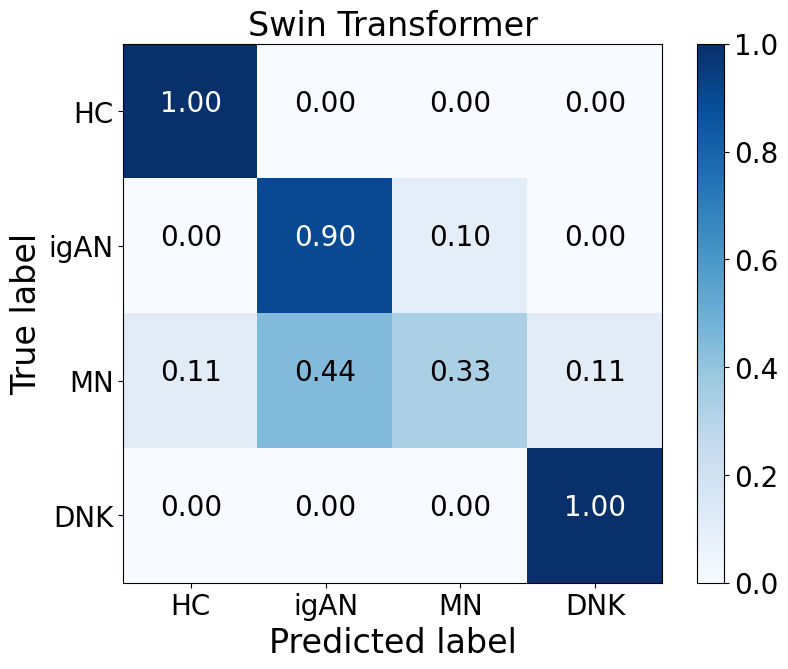

Write Python code to recreate this figure.
import itertools
import matplotlib.pyplot as plt
import matplotlib
import numpy as np
print(matplotlib.get_cachedir())

plt.rcParams['font.sans-serif'] = ['Times New Roman']  # 用来正常显示中文标签

# 绘制混淆矩阵
def plot_confusion_matrix(cm, classes, normalize=False, title='Confusion matrix', cmap=plt.cm.Blues):
    """
    - cm : 计算出的混淆矩阵的值
    - classes : 混淆矩阵中每一行每一列对应的列
    - normalize : True:显示百分比, False:显示个数
    """

    if normalize:
        cm = cm.astype('float') / cm.sum(axis=1)[:, np.newaxis]
        print("显示百分比：")
        np.set_printoptions(formatter={'float': '{: 0.2f}'.format})
        print(cm)
    else:
        print('显示具体数字：')
        print(cm)
    plt.figure(figsize=(9, 7))
    plt.rcParams.update({'font.size': 20})
    
    plt.imshow(cm, interpolation='nearest', cmap=cmap)
    # plt.title(title)
    plt.colorbar()
    tick_marks = np.arange(len(classes))
    plt.xticks(tick_marks, classes)
    plt.yticks(tick_marks, classes)
    # matplotlib版本问题，如果不加下面这行代码，则绘制的混淆矩阵上下只能显示一半，有的版本的matplotlib不需要下面的代码，分别试一下即可
    plt.ylim(len(classes) - 0.5, -0.5)
    fmt = '.2f' if normalize else 'd'
    thresh = cm.max() / 2.
    for i, j in itertools.product(range(cm.shape[0]), range(cm.shape[1])):
        plt.text(j, i, format(cm[i, j], fmt),
                 horizontalalignment="center",
                 color="white" if cm[i, j] > thresh else "black")
    # plt.tight_layout()
    
    plt.ylabel('True label',fontsize=24)
    plt.xlabel('Predicted label',fontsize=24)
    plt.title("Swin Transformer",fontsize=24)
    # plt.show()
    plt.savefig("Swin Transformer.png", dpi=300)


def main():
    cnf_matrix0 = np.array([[10, 0, 0, 0],
                           [1, 9, 0, 0],
                           [0, 0, 15, 0],
                           [0, 0, 0, 7]])
    cnf_matrix1 = np.array([[9, 0, 0, 1],
                            [0, 9, 0, 1],
                            [0, 0, 15, 0],
                            [0, 1, 0, 6]])
    cnf_matrix2 = np.array([[10, 0, 0, 0],
                            [0, 10, 0, 0],
                            [0, 0, 14, 0],
                            [1, 0, 1, 5]])

    cnf_matrix3 = np.array([[10, 0, 0, 0],
                            [2, 8, 0, 0],
                            [0, 0, 14, 0],
                            [0, 0, 0, 7]])
    cnf_matrix4 = np.array([[9, 0, 0, 0],
                            [1, 9, 0, 0],
                            [0, 0, 14, 0],
                            [0, 1, 0, 6]])
    attack_types = ['HC', 'igAN', 'MN', 'DNK']

    cnf_matrix = cnf_matrix0+cnf_matrix1+cnf_matrix2+cnf_matrix3+cnf_matrix4

    # plot_confusion_matrix(cnf_matrix/5, classes=attack_types, normalize=True, title='Normalized confusion matrix')

    res_con_matrix = np.array([[14,0,0,0],
                            [0,9,1,0],
                            [1,4,3,1],
                            [0,0,0,7]])
    plot_confusion_matrix(res_con_matrix, classes=attack_types, normalize=True, title='Normalized confusion matrix')


if __name__ == '__main__':
    main()
